Run: headless pygame with SDL's dummy video driver; simulated clock (each Clock.tick advances the game by its frame time, no real sleeping); random seed 0; keys injected as events and as key.get_pressed() state; no mouse input.
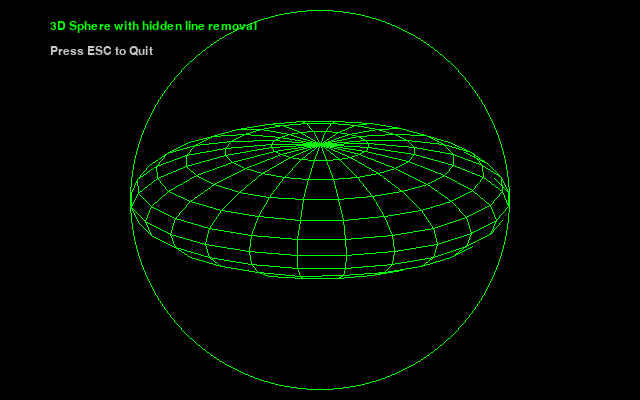
Frame 1 of 4 · flips 1–60 · no input
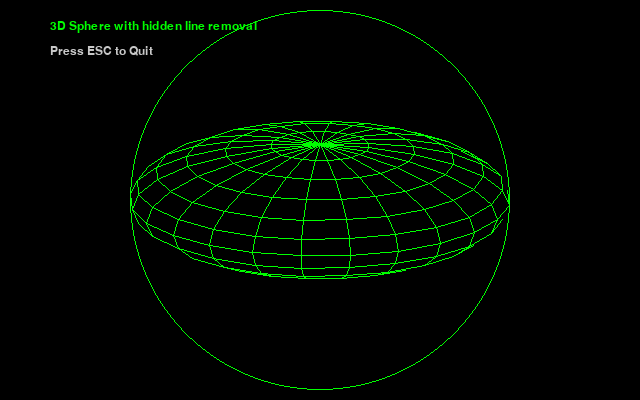
Frame 2 of 4 · flips 61–180 · tapped SPACE, RETURN · held RIGHT (→), D
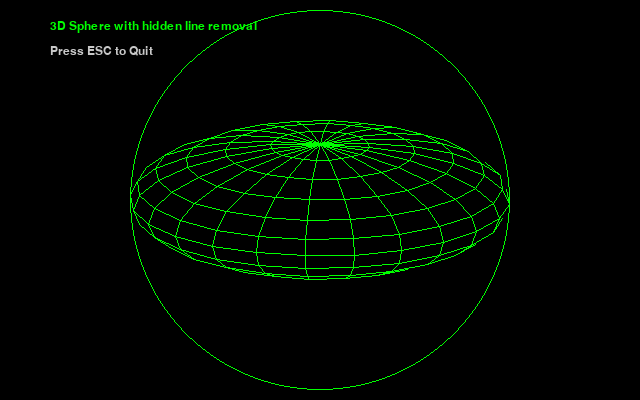
Frame 3 of 4 · flips 181–300 · held DOWN (↓), S
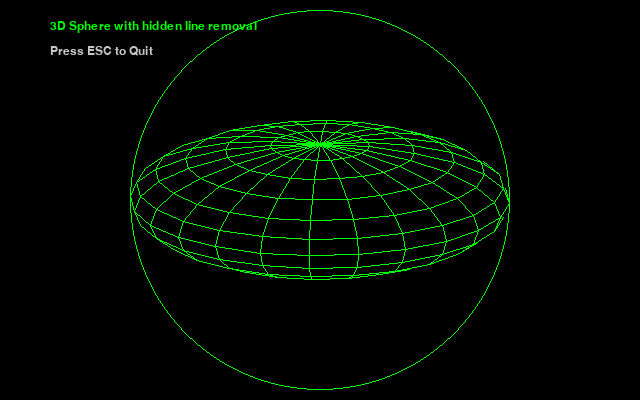
Frame 4 of 4 · flips 301–420 · held LEFT (←), A, UP (↑), W

The pygame program that drew these frames:

import pygame
import math

# --- Configuration & Initialization ---
pygame.init()

# Constants derived from source
WIDTH, HEIGHT = 640, 400
R = 190
N1 = 12
N2 = 24
PI = math.pi
DA1 = PI / N1
DA2 = 2 * PI / N2
ASPX = (640 / 200) * (3 / 4) #

ROT2 = -PI / 4 #
ROT2COS = math.cos(ROT2)
ROT2SIN = math.sin(ROT2)

screen = pygame.display.set_mode((WIDTH, HEIGHT))
pygame.display.set_caption("3D Sphere - Fast Rotation")
clock = pygame.time.Clock()
font = pygame.font.SysFont("Courier", 18)

def draw_sphere(rotation_offset):
    screen.fill((0, 0, 0)) # CLS
    
    # Text labels
    title = font.render("3D Sphere with hidden line removal", True, (0, 255, 0))
    screen.blit(title, (50, 20))
    quit_text = font.render("Press ESC to Quit", True, (200, 200, 200))
    screen.blit(quit_text, (50, 45))

    # Outer Circle boundary
    pygame.draw.circle(screen, (0, 255, 0), (320, 200), R, 1)

    last_meridian_points = [None] * (N1 + 1)

    for i2 in range(N2 + 1):
        A2 = i2 * DA2 #
        current_meridian_points = []
        
        for i1 in range(N1 + 1):
            A1 = i1 * DA1 #
            
            # Math logic from lines 150-190
            y = R * math.sin(A1) * math.sin(A2 + rotation_offset)
            z = R * math.cos(A1)
            x = R * math.sin(A1) * math.cos(A2 + rotation_offset)
            
            zr = (ROT2COS * z - ROT2SIN * y) / ASPX
            yr = ROT2SIN * z + ROT2COS * y
            
            screen_x = int(320 + x)
            screen_y = int(200 + zr)
            
            # Back-face culling logic
            is_visible = yr >= -R / 10
            
            if is_visible:
                # Vertical lines
                if i1 > 0 and prev_visible:
                    pygame.draw.line(screen, (0, 255, 0), (prev_x, prev_y), (screen_x, screen_y), 1)
                
                # Horizontal lines
                if last_meridian_points[i1] is not None:
                    old_x, old_y = last_meridian_points[i1]
                    pygame.draw.line(screen, (0, 255, 0), (old_x, old_y), (screen_x, screen_y), 1)

            current_meridian_points.append((screen_x, screen_y))
            prev_x, prev_y = screen_x, screen_y
            prev_visible = is_visible
            
        last_meridian_points = current_meridian_points

# --- Main Loop ---
running = True
angle_offset = 0

while running:
    # 1. Handle Keypresses (including ESC to Quit)
    for event in pygame.event.get():
        if event.type == pygame.QUIT:
            running = False
        if event.type == pygame.KEYDOWN:
            if event.key == pygame.K_ESCAPE: # Replaces InKey$ logic
                running = False

    # 2. Increase spinning speed
    # We now increment the angle continuously instead of in 4 chunky steps
    angle_offset += 0.05 
    
    # 3. Draw and Update
    draw_sphere(angle_offset)
    pygame.display.flip()
    
    # 4. Control Framerate (60 FPS for smooth motion)
    clock.tick(60) 

pygame.quit()
